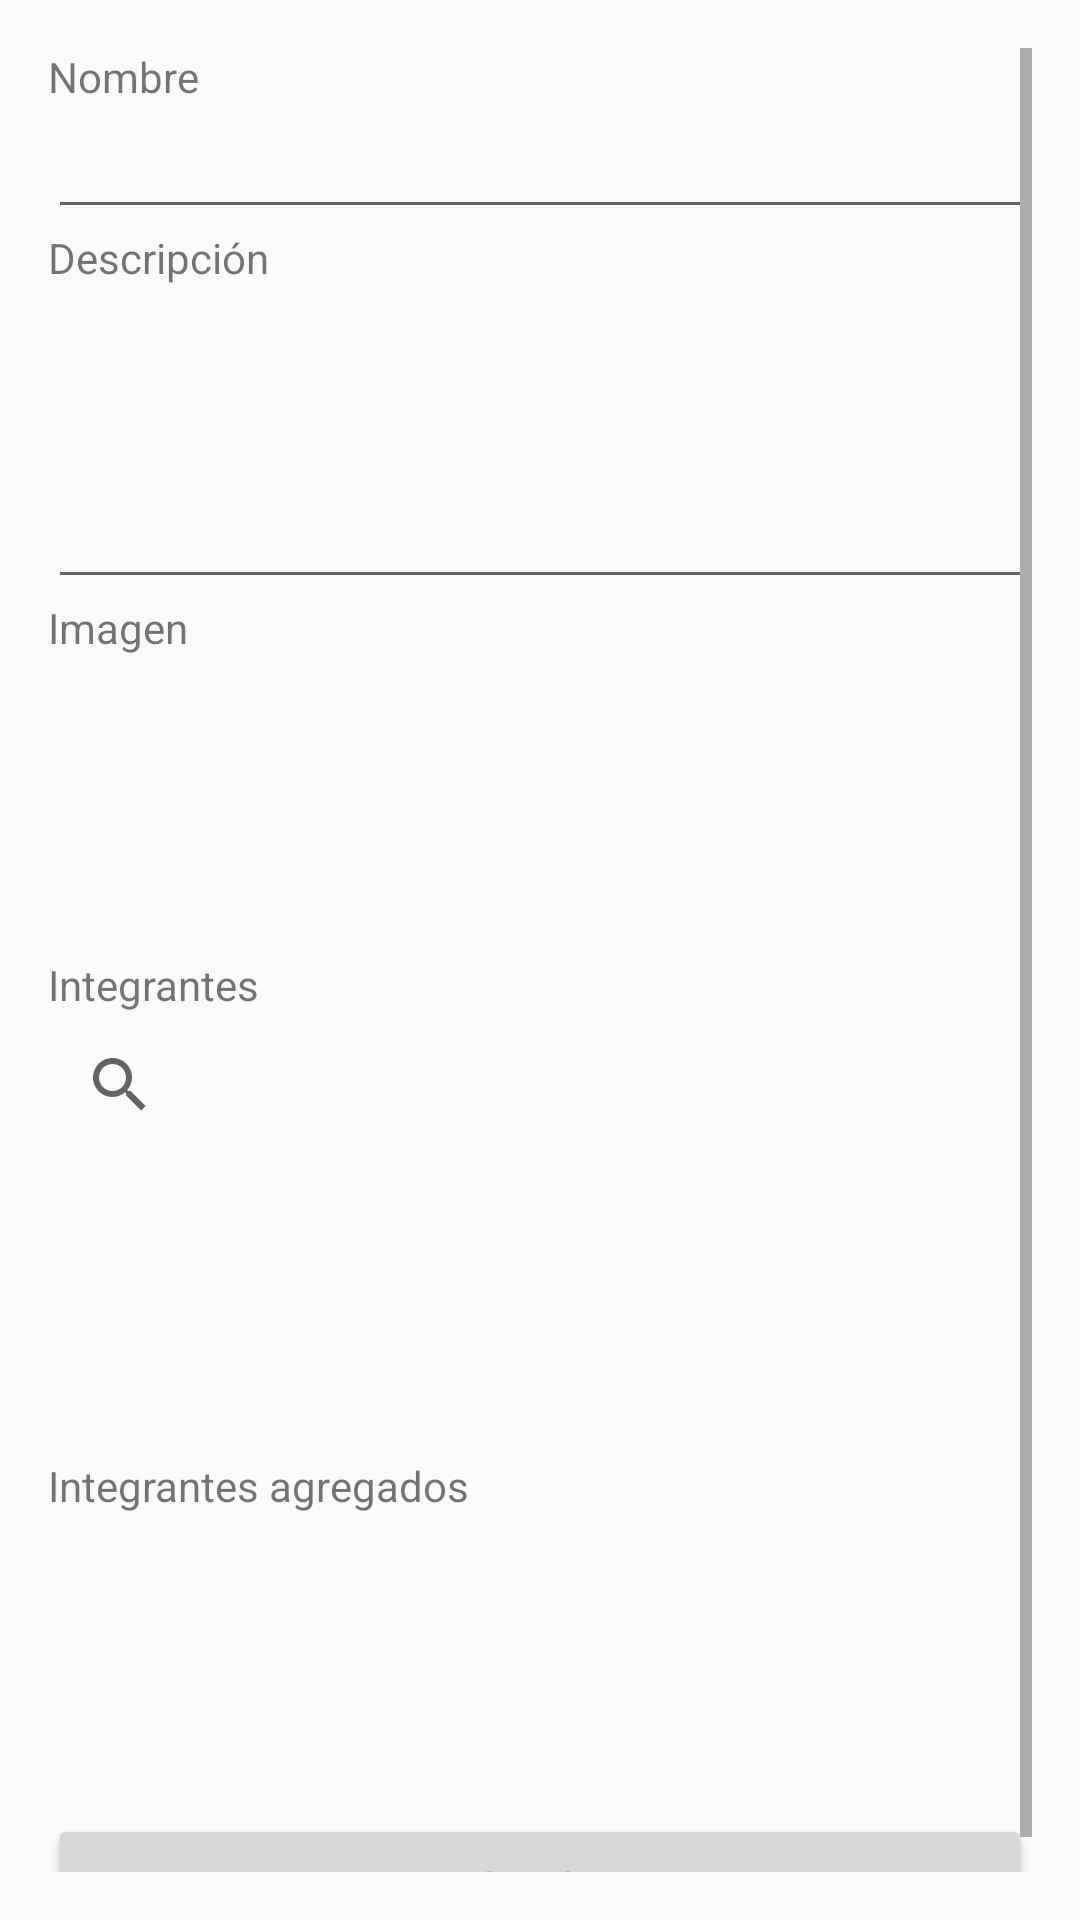

Produce the Android XML layout that renders to this screen, including the resource entries it uses.
<!-- AndroidManifest.xml: application theme AppTheme -->
<!-- res/layout/activity_add.xml -->
<?xml version="1.0" encoding="utf-8"?>
<ScrollView
    xmlns:android="http://schemas.android.com/apk/res/android"
    xmlns:tools="http://schemas.android.com/tools"
    android:layout_width="match_parent"
    android:layout_height="match_parent"
    android:paddingBottom="@dimen/activity_vertical_margin"
    android:paddingLeft="@dimen/activity_horizontal_margin"
    android:paddingRight="@dimen/activity_horizontal_margin"
    android:paddingTop="@dimen/activity_vertical_margin"
    tools:context="com.nansoft.projectnetworkapp.activity.AddActivity">

    <LinearLayout
        android:layout_width="match_parent"
        android:layout_height="match_parent"
        android:orientation="vertical">

        <TextView
            android:layout_width="match_parent"
            android:layout_height="wrap_content"
            android:text="@string/project_name"/>

        <EditText
            android:id="@+id/edtProjectName"
            android:layout_width="match_parent"
            android:layout_height="wrap_content" />

        <TextView
            android:layout_width="match_parent"
            android:layout_height="wrap_content"
            android:text="@string/project_description"/>

        <EditText
            android:id="@+id/edtProjectDescription"
            android:layout_width="match_parent"
            android:layout_height="wrap_content"
            android:maxLines="4"
            android:lines="4"/>

        <TextView
            android:layout_width="match_parent"
            android:layout_height="wrap_content"
            android:text="@string/project_image"/>

        <ImageView
            android:id="@+id/imgvProjectImage"
            android:layout_width="100dp"
            android:layout_height="100dp" />

        <TextView
            android:layout_width="match_parent"
            android:layout_height="wrap_content"
            android:text="@string/project_members"/>

        <SearchView
            android:layout_width="match_parent"
            android:layout_height="wrap_content" />

        <android.support.v7.widget.RecyclerView
            android:layout_width="match_parent"
            android:layout_height="100dp" />

        <TextView
            android:layout_width="match_parent"
            android:layout_height="wrap_content"
            android:text="@string/project_members_added"/>

        <android.support.v7.widget.RecyclerView
            android:layout_width="match_parent"
            android:layout_height="100dp" />

        <Button
            android:layout_width="match_parent"
            android:layout_height="wrap_content"
            android:text="@string/project_add"/>

    </LinearLayout>

</ScrollView>
<!-- resources referenced by this layout -->
<resources>
  <dimen name="activity_horizontal_margin">16dp</dimen>
  <dimen name="activity_vertical_margin">16dp</dimen>
  <string name="project_add">Agregar</string>
  <string name="project_description">Descripción</string>
  <string name="project_image">Imagen</string>
  <string name="project_members">Integrantes</string>
  <string name="project_members_added">Integrantes agregados</string>
  <string name="project_name">Nombre</string>
  <style name="AppTheme" parent="Theme.AppCompat.Light.DarkActionBar">
          <item name="android:actionBarStyle">@style/MyActionBar</item>
          <item name="actionBarStyle">@style/MyActionBar</item>
      </style>
  <style name="MyActionBar" parent="@style/Widget.AppCompat.Light.ActionBar.Solid.Inverse">
          <item name="android:background">@color/primary_dark</item>
          <item name="background">@color/primary_dark</item>
      </style>
  <color name="primary_dark">#1976D2</color>
</resources>
